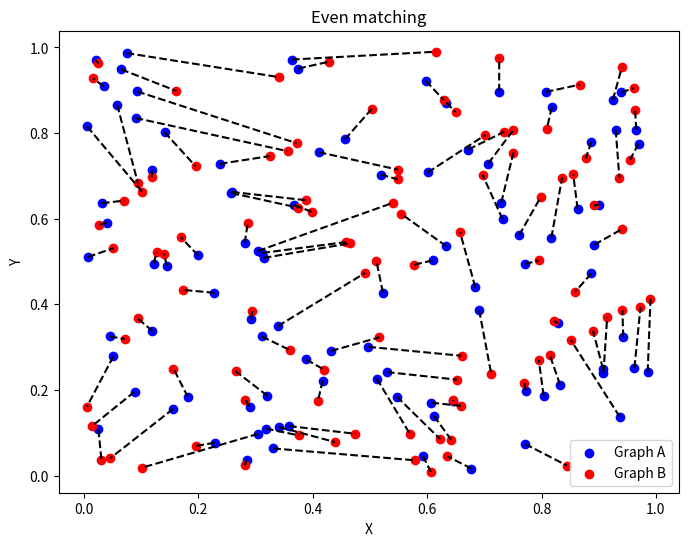

Write Python code to recreate this figure.
import numpy as np
import matplotlib.pyplot as plt
from scipy.optimize import linear_sum_assignment
from scipy.spatial import distance_matrix


# https://en.wikipedia.org/wiki/Hungarian_algorithm
np.random.seed(42)
num_points = 100


def generate_data():
    points_a = np.random.rand(num_points, 2)
    points_b = np.random.rand(num_points, 2)
    return points_a, points_b


def print_resutl(points_a, points_b, row_indices, col_indices, dist_matrix):
    for i, (row, col) in enumerate(zip(row_indices, col_indices)):
        print(f"A: {points_a[row]}   B: {points_b[col]}   Distance {dist_matrix[row][col]}")


def plot_result(points_a, points_b, row_indices, col_indices):
    plt.figure(figsize=(8, 6))
    plt.scatter(points_a[:, 0], points_a[:, 1], c='blue', label='Graph A')
    plt.scatter(points_b[:, 0], points_b[:, 1], c='red', label='Graph B')

    # lines between corresponding points
    for i, (row, col) in enumerate(zip(row_indices, col_indices)):
        plt.plot([points_a[row][0], points_b[col][0]], [points_a[row][1], points_b[col][1]], 'k--')

    plt.legend()
    plt.title('Even matching')
    plt.xlabel('X')
    plt.ylabel('Y')
    plt.show()


def main():
    points_a, points_b = generate_data()
    dist_matrix = distance_matrix(points_a, points_b)
    
    # hungarian
    row_indices, col_indices = linear_sum_assignment(dist_matrix)

    print_resutl(points_a, points_b, row_indices, col_indices, dist_matrix)
    plot_result(points_a, points_b, row_indices, col_indices)


if __name__ == "__main__":
    main()
